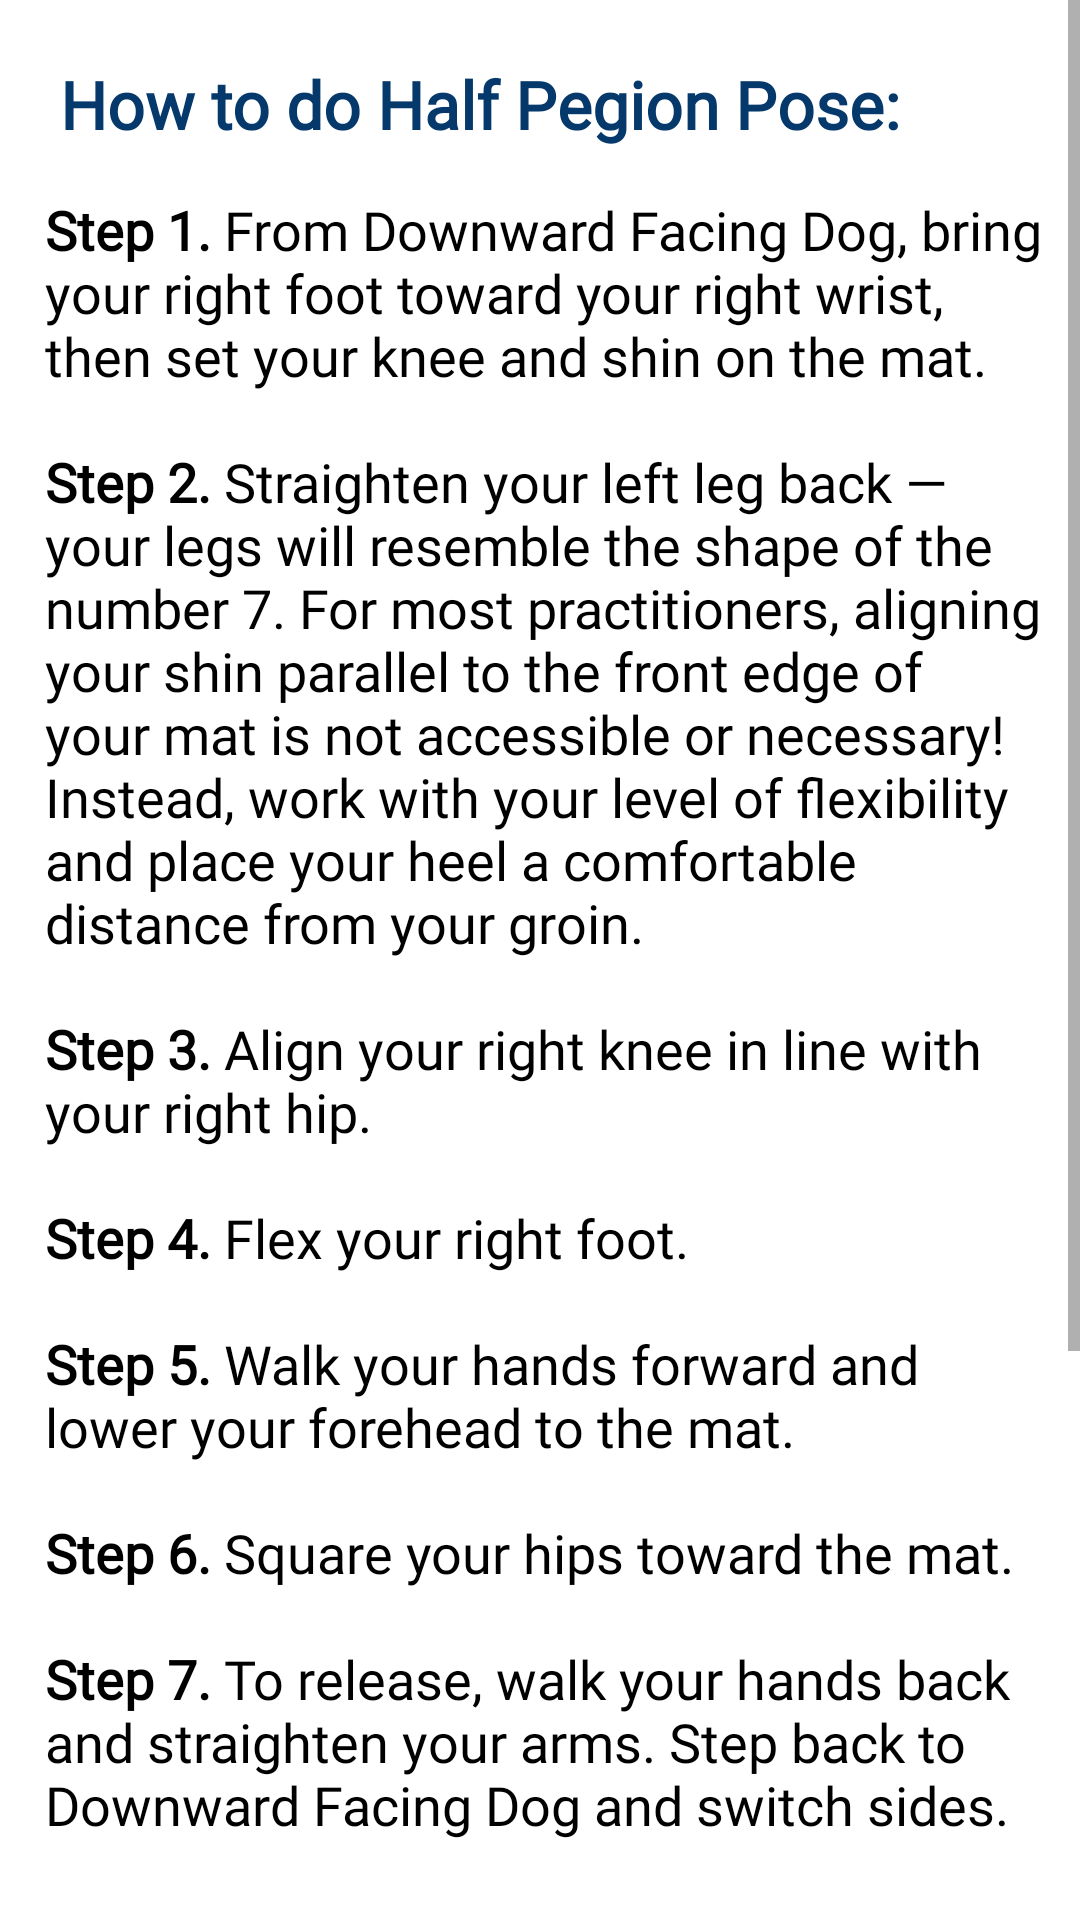

Reconstruct the res/layout file that produces this screen, plus the resources it refers to.
<!-- AndroidManifest.xml: application theme Theme.MyFitnessPal -->
<!-- res/layout/activity_halfpegionpose.xml -->
<?xml version="1.0" encoding="utf-8"?>
<RelativeLayout
    xmlns:android="http://schemas.android.com/apk/res/android"
    android:layout_width="match_parent"
    android:layout_height="match_parent"
    android:background="@color/white">

    <ScrollView
        android:layout_width="match_parent"
        android:layout_height="match_parent">
        <LinearLayout
            android:orientation="vertical"
            android:layout_width="match_parent"
            android:layout_height="match_parent">
            <TextView
                android:layout_width="wrap_content"
                android:layout_height="wrap_content"
                android:text="How to do Half Pegion Pose:"
                android:textSize="22sp"
                android:layout_marginTop="20dp"
                android:layout_marginLeft="20dp"
                android:layout_marginStart="20dp"
                android:fontFamily="@font/raleway"
                android:textStyle="bold"
                android:textColor="#05386B"/>

            <LinearLayout
                android:layout_width="wrap_content"
                android:layout_height="wrap_content"
                android:orientation="vertical"
                android:layout_marginTop="15dp"
                android:layout_marginStart="15dp"
                android:layout_marginLeft="10dp"
                android:layout_marginBottom="10dp"
                android:paddingRight="9dp">

                <TextView
                    android:layout_width="wrap_content"
                    android:layout_height="wrap_content"
                    android:text="@string/half_pegion_pose"
                    android:textSize="18sp"
                    android:fontFamily="@font/raleway"
                    android:textColor="@color/black"/>

                <ImageView
                    android:layout_width="387dp"
                    android:layout_height="151dp"
                    android:paddingTop="30dp"
                    android:src="@drawable/half_pigeon" />
            </LinearLayout>

            <TextView
                android:id="@+id/time"
                android:layout_width="wrap_content"
                android:layout_height="wrap_content"
                android:text="01:00"
                android:layout_gravity="center"
                android:textSize="20sp"
                android:layout_marginTop="10dp"
                android:textColor="#555657"/>

            <androidx.appcompat.widget.AppCompatButton
                android:id="@+id/startButton"
                android:layout_width="wrap_content"
                android:layout_height="wrap_content"
                android:background="@drawable/custom_button"
                android:text="START"
                android:textColor="#b1ccbd"
                android:textStyle="italic"
                android:textSize="20sp"
                android:layout_gravity="center"
                android:layout_marginTop="20dp"
                android:layout_marginBottom="30dp"/>
        </LinearLayout>
    </ScrollView>
</RelativeLayout>
<!-- resources referenced by this layout -->
<resources>
  <color name="black">#FF000000</color>
  <color name="white">#FFFFFFFF</color>
  <!-- drawable custom_button (drawable) -->
  <?xml version="1.0" encoding="utf-8"?>
  <shape xmlns:android="http://schemas.android.com/apk/res/android">
      <gradient android:startColor="#242b27" android:endColor="#374E40" android:angle="90"/>
      <corners android:radius="20dp"/>
  </shape>
  <string name="half_pegion_pose"><b>Step 1.</b> From Downward Facing Dog, bring your right foot toward your right wrist, then set your knee and shin on the mat.\n\n<b>Step 2.</b> Straighten your left leg back — your legs will resemble the shape of the number 7. For most practitioners, aligning your shin parallel to the front edge of your mat is not accessible or necessary! Instead, work with your level of flexibility and place your heel a comfortable distance from your groin.\n\n<b>Step 3.</b> Align your right knee in line with your right hip.\n\n<b>Step 4.</b> Flex your right foot.\n\n<b>Step 5.</b> Walk your hands forward and lower your forehead to the mat.\n\n<b>Step 6.</b> Square your hips toward the mat.\n\n<b>Step 7.</b> To release, walk your hands back and straighten your arms. Step back to Downward Facing Dog and switch sides.</string>
  <style name="Theme.MyFitnessPal" parent="Theme.MaterialComponents.DayNight.NoActionBar">
          
          <item name="colorPrimary">@color/purple_500</item>
          <item name="colorPrimaryVariant">@color/purple_700</item>
          <item name="colorOnPrimary">@color/white</item>
          
          <item name="colorSecondary">@color/teal_200</item>
          <item name="colorSecondaryVariant">@color/teal_700</item>
          <item name="colorOnSecondary">@color/black</item>
          
          <item name="android:statusBarColor">?attr/colorPrimaryVariant</item>
          
      </style>
  <color name="purple_500">#FF6200EE</color>
  <color name="purple_700">#FF3700B3</color>
  <color name="teal_200">#FF03DAC5</color>
  <color name="teal_700">#FF018786</color>
</resources>
